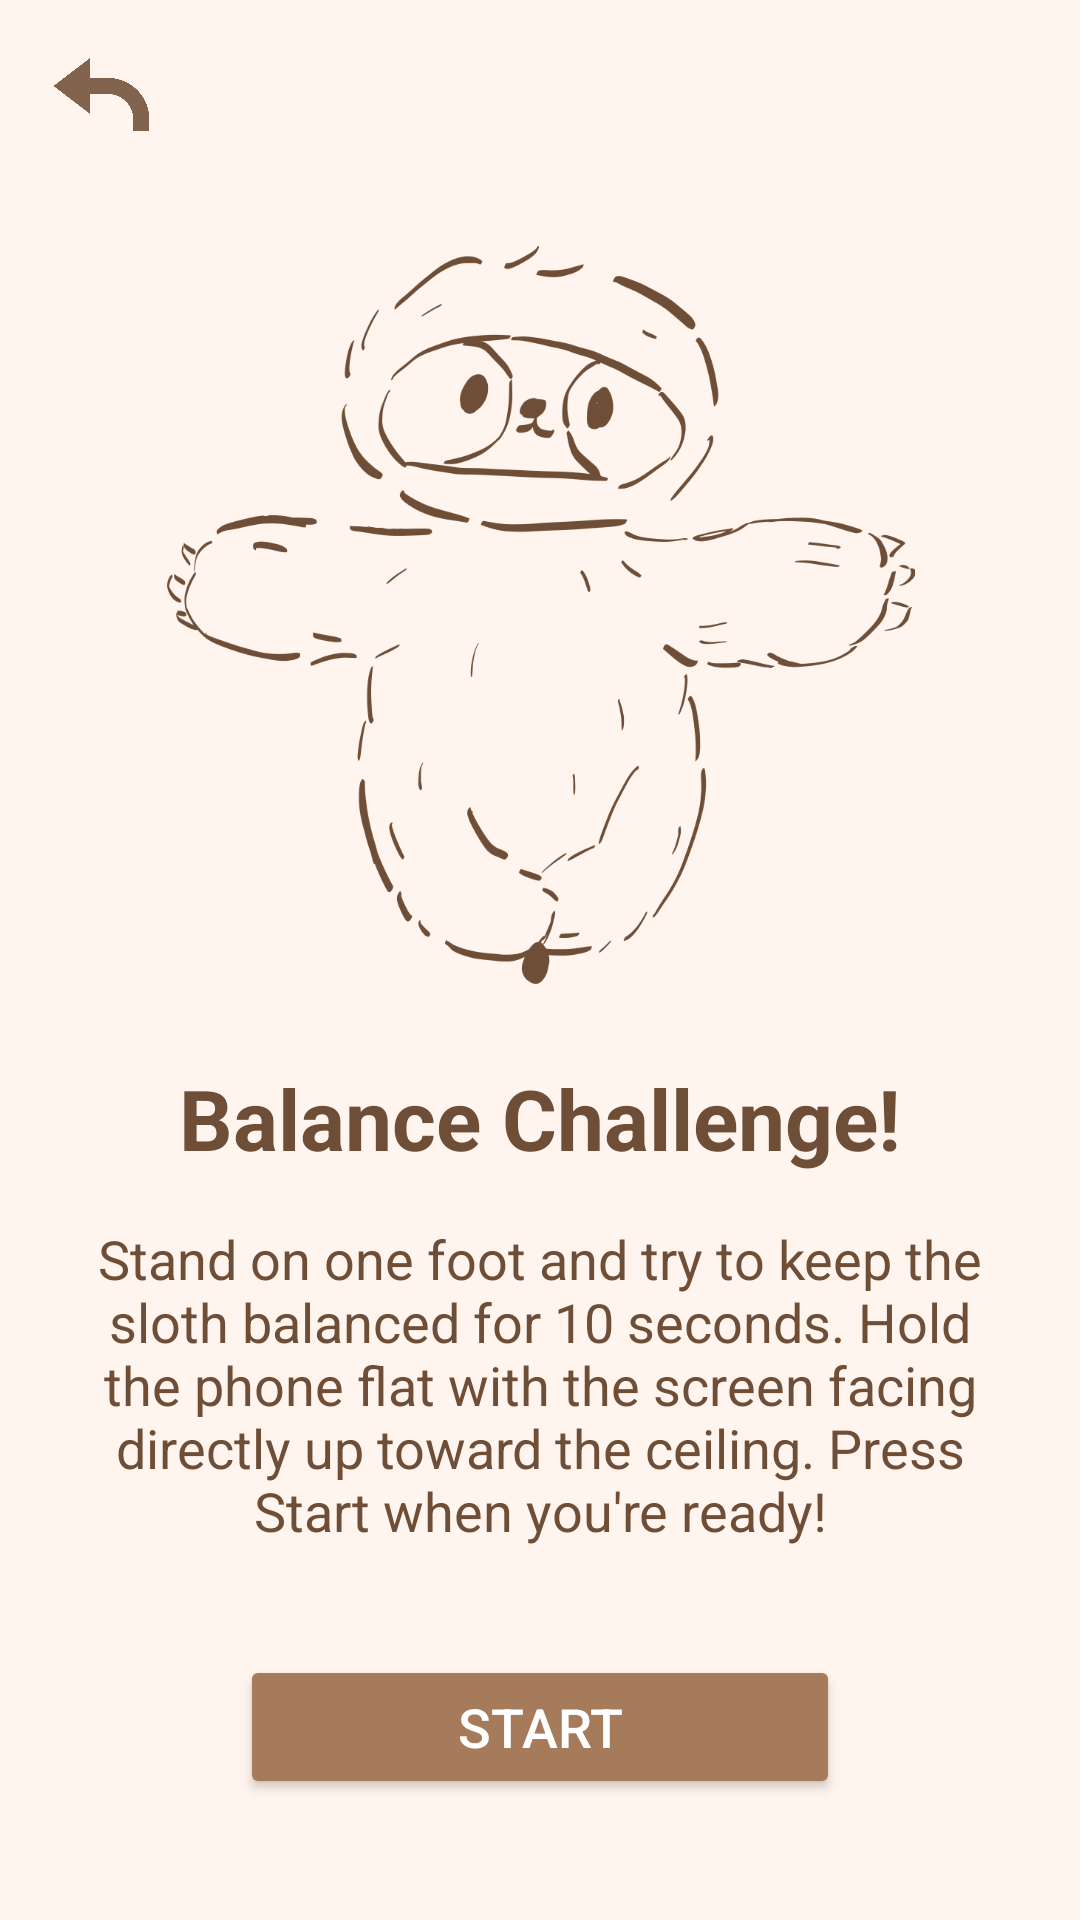

Write the Android layout XML for this screen, with the resource values it uses.
<!-- AndroidManifest.xml: application theme Theme.Nightshade -->
<!-- res/layout/activity_instruction.xml -->
<?xml version="1.0" encoding="utf-8"?>
<androidx.constraintlayout.widget.ConstraintLayout xmlns:android="http://schemas.android.com/apk/res/android"
    xmlns:app="http://schemas.android.com/apk/res-auto"
    xmlns:tools="http://schemas.android.com/tools"
    android:id="@+id/main"
    android:layout_width="match_parent"
    android:layout_height="match_parent"
    android:background="#FFF5EE"
    tools:context=".InstructionActivity">

    <ImageView
        android:id="@+id/backbalance"
        android:layout_width="59dp"
        android:layout_height="39dp"
        android:layout_marginStart="5dp"
        android:layout_marginTop="12dp"
        android:layout_marginEnd="342dp"
        android:layout_marginBottom="301dp"
        android:src="@drawable/back_arrow2"
        app:layout_constraintEnd_toEndOf="parent"
        app:layout_constraintHorizontal_bias="0.0"
        app:layout_constraintStart_toStartOf="parent"
        app:layout_constraintTop_toTopOf="parent"
        app:layout_constraintVertical_bias="0.0" />
    <ImageView
        android:id="@+id/instructionImage"
        android:layout_width="250dp"
        android:layout_height="250dp"
        android:src="@drawable/balance"
        android:layout_marginTop="80dp"
        app:layout_constraintTop_toTopOf="parent"
        app:layout_constraintStart_toStartOf="parent"
        app:layout_constraintEnd_toEndOf="parent" />

    <TextView
        android:id="@+id/instructionTitle"
        android:layout_width="wrap_content"
        android:layout_height="wrap_content"
        android:text="Balance Challenge!"
        android:textSize="28sp"
        android:textColor="#6E4E37"
        android:textStyle="bold"
        app:layout_constraintTop_toBottomOf="@id/instructionImage"
        app:layout_constraintStart_toStartOf="parent"
        app:layout_constraintEnd_toEndOf="parent"
        android:layout_marginTop="24dp"/>

    <TextView
        android:id="@+id/instructionText"
        android:layout_width="0dp"
        android:layout_height="wrap_content"
        android:text="Stand on one foot and try to keep the sloth balanced for 10 seconds. Hold the phone flat with the screen facing directly up toward the ceiling. Press Start when you're ready!"
        android:textColor="#6E4E37"
        android:textSize="18sp"
        android:gravity="center"
        android:layout_marginTop="16dp"
        android:layout_marginStart="32dp"
        android:layout_marginEnd="32dp"
        app:layout_constraintTop_toBottomOf="@id/instructionTitle"
        app:layout_constraintStart_toStartOf="parent"
        app:layout_constraintEnd_toEndOf="parent" />

    <Button
        android:id="@+id/startButton"
        android:layout_width="200dp"
        android:layout_height="wrap_content"
        android:text="Start"
        android:textColor="#FFFFFF"
        android:textSize="18sp"
        android:backgroundTint="#A67B5B"
        android:layout_marginTop="36dp"
        app:layout_constraintTop_toBottomOf="@id/instructionText"
        app:layout_constraintStart_toStartOf="parent"
        app:layout_constraintEnd_toEndOf="parent" />

    <TextView
        android:id="@+id/countdownText"
        android:layout_width="wrap_content"
        android:layout_height="wrap_content"
        android:text=""
        android:textSize="48sp"
        android:textColor="#6E4E37"
        android:visibility="gone"
        app:layout_constraintTop_toBottomOf="@id/startButton"
        app:layout_constraintStart_toStartOf="parent"
        app:layout_constraintEnd_toEndOf="parent"
        android:layout_marginTop="24dp"/>

</androidx.constraintlayout.widget.ConstraintLayout>
<!-- resources referenced by this layout -->
<resources>
  <!-- drawable back_arrow2: png bitmap (drawable, 15601 bytes) -->
  <!-- drawable balance: png bitmap (drawable, 96500 bytes) -->
  <style name="Theme.Nightshade" parent="Base.Theme.Nightshade" />
  <style name="Base.Theme.Nightshade" parent="Theme.Material3.DayNight.NoActionBar">
          
          
      </style>
</resources>
